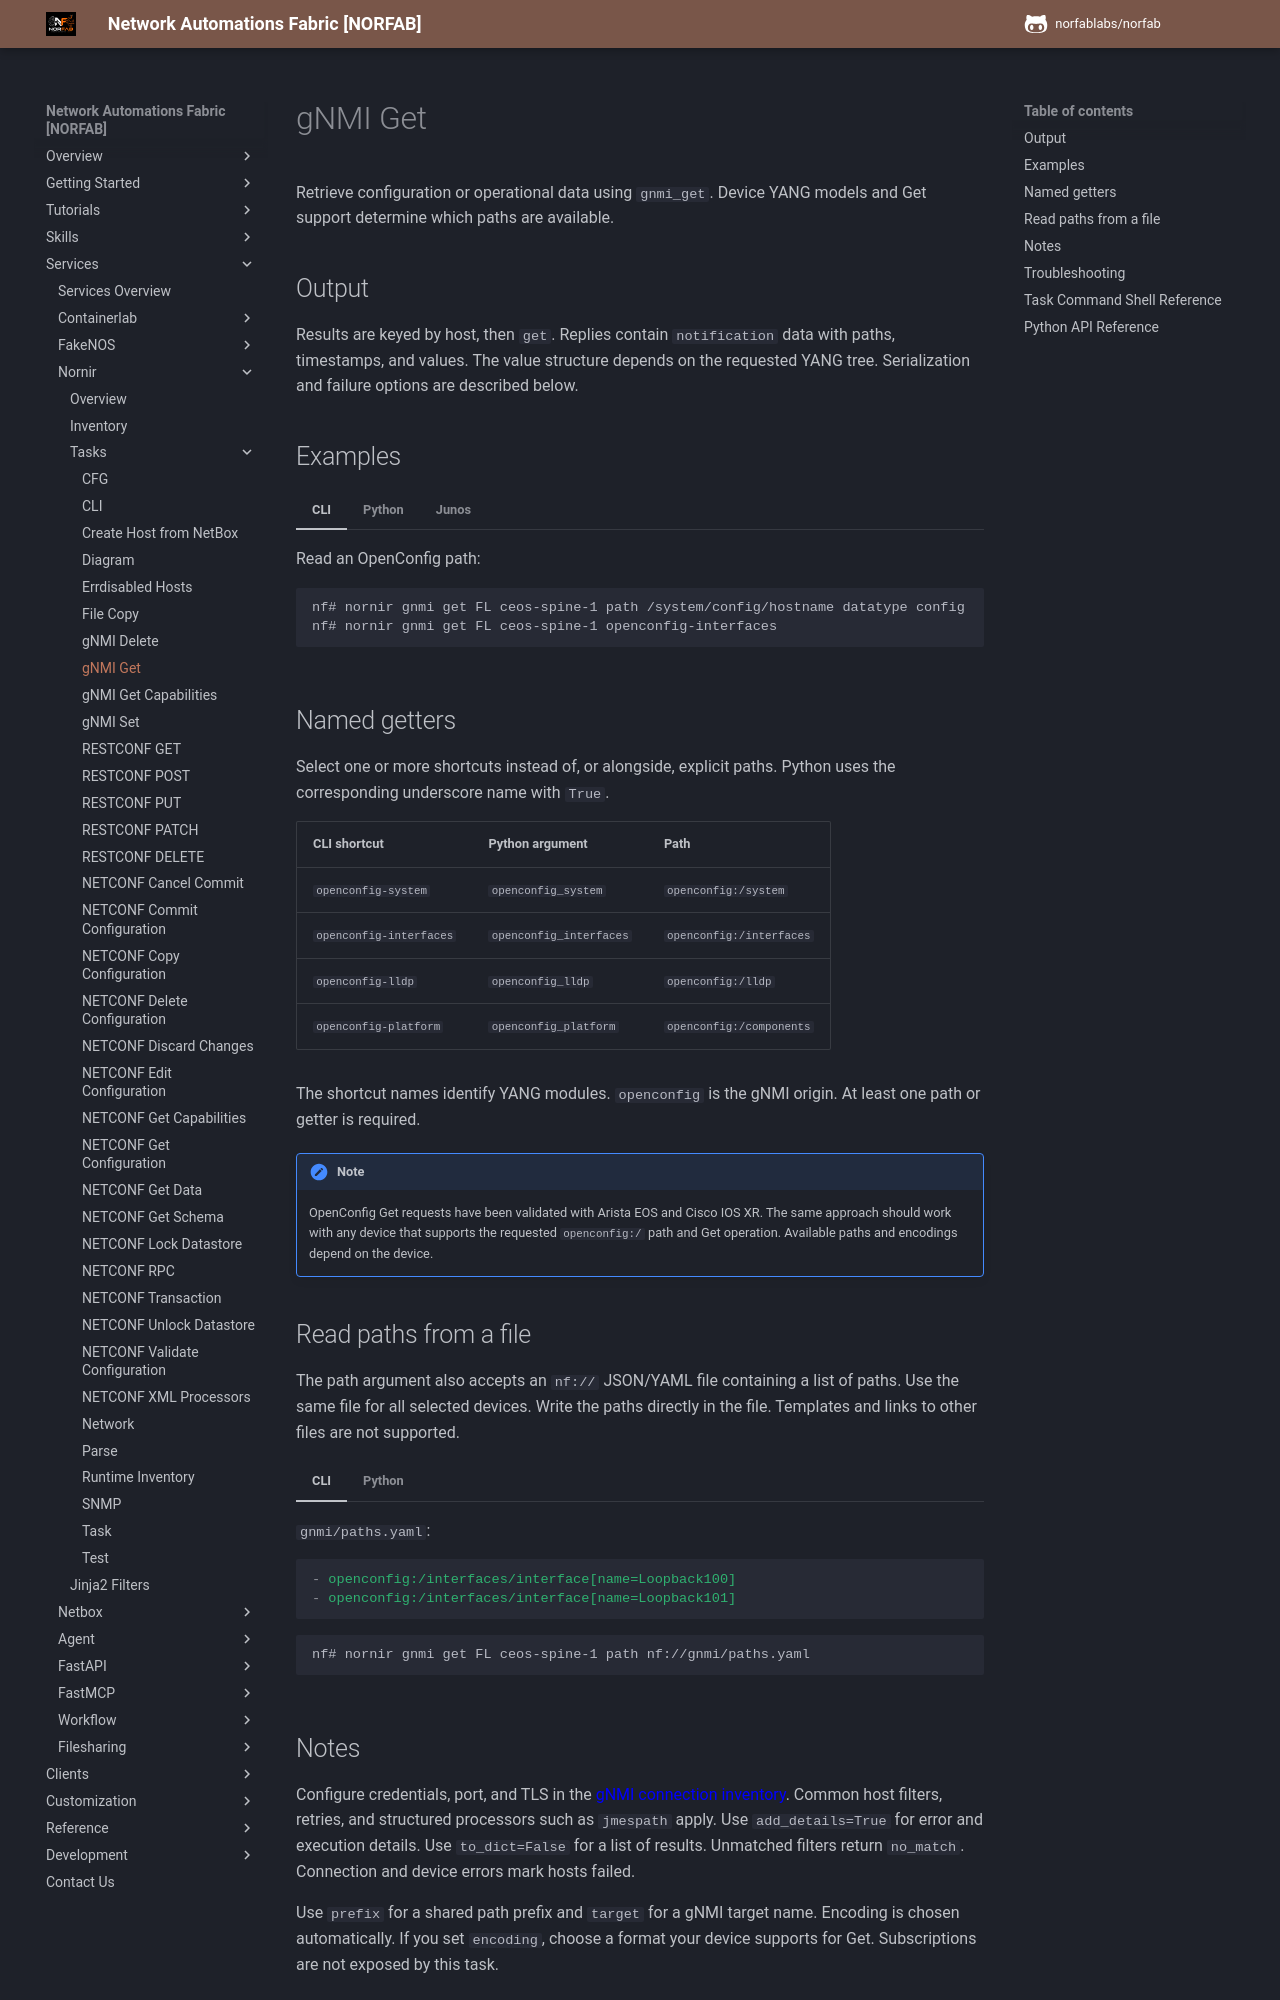

repository: norfablabs/NORFAB · page: workers/nornir/services_nornir_service_tasks_gnmi_get/index.html · generator: mkdocs

# gNMI Get

Retrieve configuration or operational data using `gnmi_get`. Device YANG models
and Get support determine which paths are available.

## Output

Results are keyed by host, then `get`. Replies contain `notification`
data with paths, timestamps, and values. The value structure depends on the
requested YANG tree. Serialization and failure options are described below.

## Examples

=== "CLI"

    Read an OpenConfig path:

    ```bash
    nf# nornir gnmi get FL ceos-spine-1 path /system/config/hostname datatype config
    nf# nornir gnmi get FL ceos-spine-1 openconfig-interfaces
    ```

=== "Python"

    Read an OpenConfig path:

    ```python
    result = client.run_job(
        "nornir", "gnmi_get",
        kwargs={"FL": ["ceos-spine-1"], "path": ["/system/config/hostname"], "datatype": "config"},
    )
    ```

=== "Junos"

    For native Junos configuration, use the `juniper` origin, `datatype config`,
    and `encoding json_ietf`. Put the origin in either the path or the prefix.

    CLI examples - read configuration sections:

    ```bash
    nf# nornir gnmi get FL vmx-1 path juniper:/interfaces datatype config encoding json_ietf
    nf# nornir gnmi get FL vmx-1 path juniper:/protocols/bgp datatype config encoding json_ietf
    nf# nornir gnmi get FL vmx-1 path juniper:/system/services datatype config encoding json_ietf
    ```

    Read one Junos interface using a prefix:

    ```bash
    nf# nornir gnmi get FL vmx-1 prefix juniper:/interfaces path interface[name=ge-0/0/0] datatype config encoding json_ietf
    ```

    Python examples - read configuration sections:

    ```python
    result = client.run_job(
        "nornir", "gnmi_get",
        kwargs={
            "FL": ["vmx-1"],
            "path": ["juniper:/interfaces", "juniper:/protocols/bgp",
                     "juniper:/system/services"],
            "datatype": "config",
            "encoding": "json_ietf",
        },
    )
    ```

    Read one Junos interface using a prefix:

    ```python
    result = client.run_job(
        "nornir", "gnmi_get",
        kwargs={
            "FL": ["vmx-1"],
            "prefix": "juniper:/interfaces",
            "path": ["interface[name=ge-0/0/0]"],
            "datatype": "config",
            "encoding": "json_ietf",
        },
    )
    ```

    The prefix example selects the same configuration as
    `juniper:/interfaces/interface[name=ge-0/0/0]`. Use `path /` with
    `datatype config` and `encoding json_ietf` for the complete native Junos
    configuration. OpenConfig shortcuts select a different model.

## Named getters

Select one or more shortcuts instead of, or alongside, explicit paths.
Python uses the corresponding underscore name with `True`.

| CLI shortcut | Python argument | Path |
| --- | --- | --- |
| `openconfig-system` | `openconfig_system` | `openconfig:/system` |
| `openconfig-interfaces` | `openconfig_interfaces` | `openconfig:/interfaces` |
| `openconfig-lldp` | `openconfig_lldp` | `openconfig:/lldp` |
| `openconfig-platform` | `openconfig_platform` | `openconfig:/components` |

The shortcut names identify YANG modules. `openconfig` is the gNMI origin.
At least one path or getter is required.

!!! note

    OpenConfig Get requests have been validated with Arista EOS and Cisco IOS XR.
    The same approach should work with any device that supports the requested
    `openconfig:/` path and Get operation. Available paths and encodings depend on
    the device.
